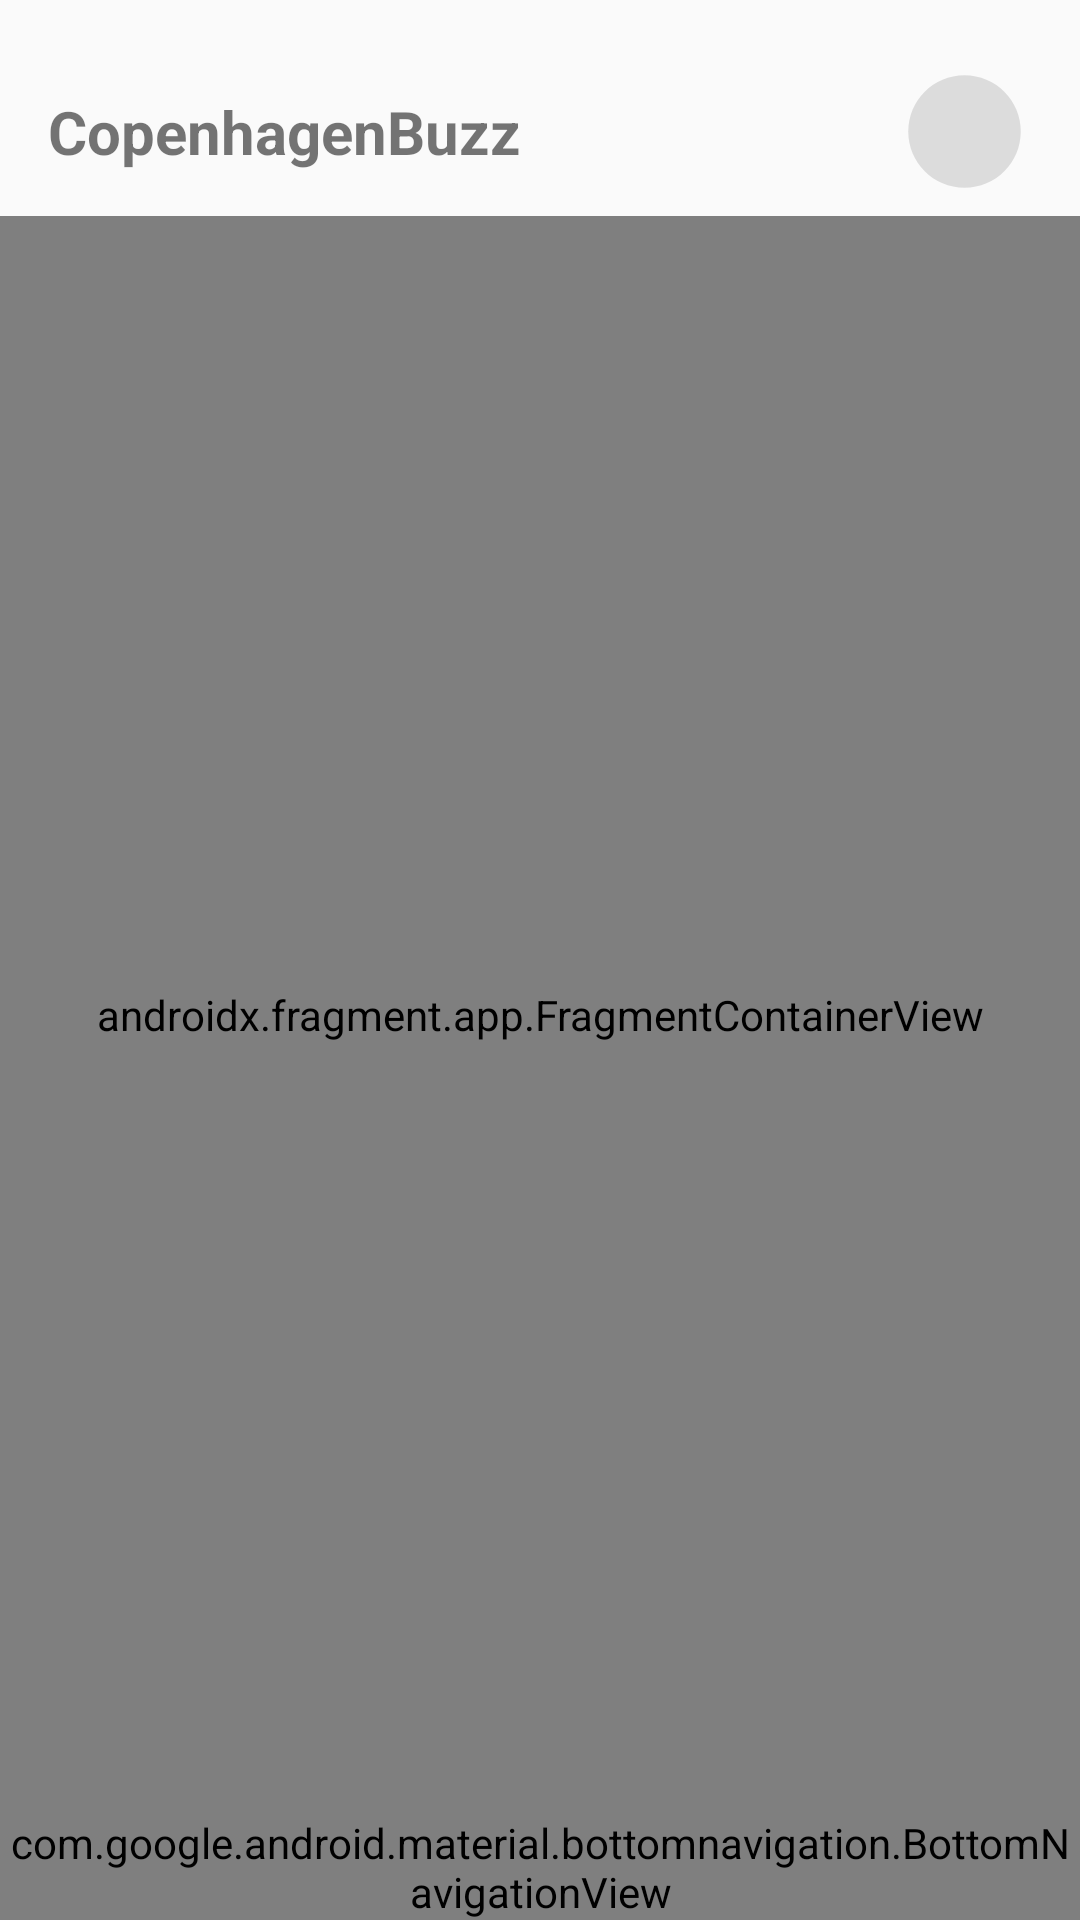

The Android layout XML behind this screen, and the referenced resources:
<!-- AndroidManifest.xml: activity theme Theme.CopenhagenBuzz -->
<!-- res/layout/activity_main.xml -->
<?xml version="1.0" encoding="utf-8"?>
<androidx.drawerlayout.widget.DrawerLayout
    xmlns:android="http://schemas.android.com/apk/res/android"
    xmlns:tools="http://schemas.android.com/tools"
    xmlns:app="http://schemas.android.com/apk/res-auto"
    android:id="@+id/drawer_layout"
    android:layout_width="match_parent"
    android:layout_height="match_parent"
    tools:context=".ui.view.MainActivity">

    <androidx.constraintlayout.widget.ConstraintLayout
        android:layout_width="match_parent"
        android:layout_height="match_parent"
        android:id="@+id/nav_graph">

        <Toolbar
            android:id="@+id/toolbar_top"
            android:layout_marginTop="16dp"
            android:layout_width="match_parent"
            android:layout_height="wrap_content"
            app:layout_constraintTop_toTopOf="parent">

            <TextView
                android:id="@+id/app_name_text"
                android:layout_width="match_parent"
                android:layout_height="wrap_content"
                android:layout_gravity="start|top"
                android:text="@string/app_name"
                android:textSize="20sp"
                android:textStyle="bold" />

            <ImageButton
                android:id="@+id/image_button_logout"
                android:layout_width="45dp"
                android:layout_height="45dp"
                android:layout_gravity="end|top"
                android:layout_marginEnd="16dp"
                android:background="@drawable/baseline_circle_24"
                android:contentDescription="TODO"
                android:src="@drawable/outline_arrow_back_24" />

            <ImageButton
                android:id="@+id/image_button_add_event"
                android:layout_width="45dp"
                android:layout_height="45dp"
                android:layout_gravity="end|top"
                android:layout_marginEnd="16dp"
                android:background="@drawable/baseline_circle_24"
                android:contentDescription="TODO"
                android:src="@drawable/outline_add_24"
                android:visibility="gone" />

        </Toolbar>

        <include
            android:id="@+id/content_main"
            layout="@layout/content_main"
            android:layout_height="0dp"
            android:layout_width="match_parent"
            app:layout_constraintTop_toBottomOf="@+id/toolbar_top"
            app:layout_constraintBottom_toTopOf="@+id/shared_bottom_nav_bar"
            />

        <com.google.android.material.bottomnavigation.BottomNavigationView
            android:id="@+id/shared_bottom_nav_bar"
            android:layout_width="match_parent"
            android:layout_height="wrap_content"
            app:menu="@menu/bottom_nav"
            android:layout_gravity="bottom"
            app:labelVisibilityMode="labeled"
            app:layout_constraintBottom_toBottomOf="parent"/>

    </androidx.constraintlayout.widget.ConstraintLayout>

    <com.google.android.material.navigation.NavigationView
        android:id="@+id/navigation_view"
        android:layout_width="wrap_content"
        android:layout_height="match_parent"
        android:layout_gravity="start"
        app:menu="@menu/drawer_menu" />

</androidx.drawerlayout.widget.DrawerLayout>
<!-- res/layout/content_main.xml (included above) -->
<?xml version="1.0" encoding="utf-8"?>
<androidx.constraintlayout.widget.ConstraintLayout
    xmlns:android="http://schemas.android.com/apk/res/android"
    xmlns:app="http://schemas.android.com/apk/res-auto"
    android:layout_width="match_parent"
    android:layout_height="match_parent">

    <androidx.fragment.app.FragmentContainerView
        android:id="@+id/fragment_container_view"
        android:layout_width="match_parent"
        android:layout_height="match_parent"
        android:name="androidx.navigation.fragment.NavHostFragment"
        app:navGraph="@navigation/nav_graph"
        app:defaultNavHost="true"/>


</androidx.constraintlayout.widget.ConstraintLayout>
<!-- resources referenced by this layout -->
<resources>
  <!-- drawable baseline_circle_24 (drawable) -->
  <vector xmlns:android="http://schemas.android.com/apk/res/android" android:height="24dp" android:tint="#DCDCDC" android:viewportHeight="24" android:viewportWidth="24" android:width="24dp">
        
      <path android:fillColor="@android:color/white" android:pathData="M12,2C6.47,2 2,6.47 2,12s4.47,10 10,10 10,-4.47 10,-10S17.53,2 12,2z"/>
      
  </vector>
  <string name="app_name">CopenhagenBuzz</string>
  <style name="Theme.CopenhagenBuzz" parent="android:Theme.Material.Light.NoActionBar" />
</resources>
